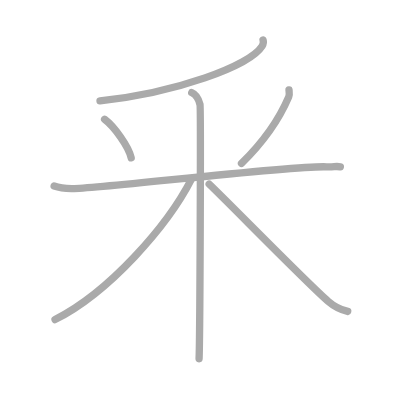
t = 0.00 s
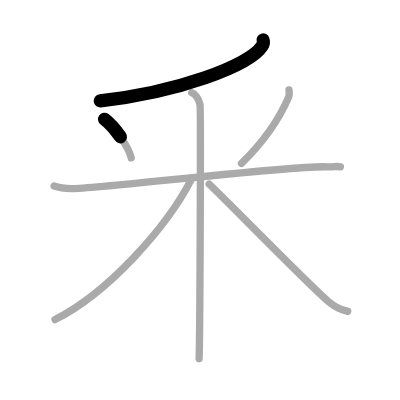
t = 1.50 s
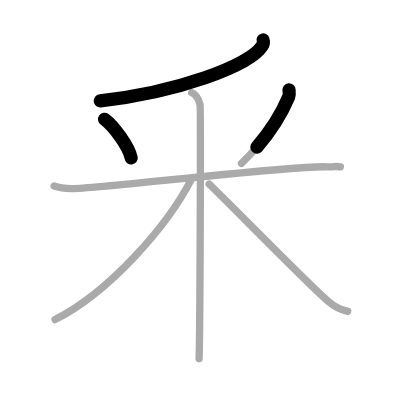
t = 2.75 s
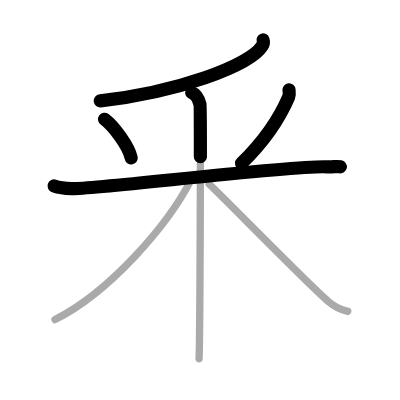
t = 4.25 s
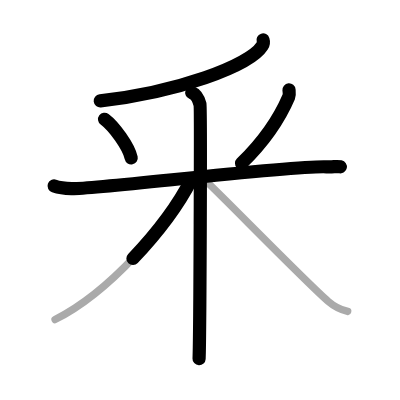
t = 5.50 s
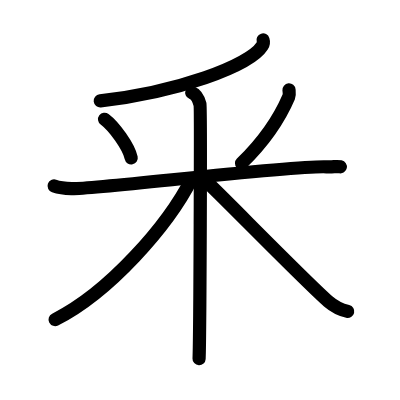
t = 7.00 s

The animated SVG that drew these frames (rendered in a browser with its animation timeline set to each time). Animation: 7 SMIL elements (animate=7); one cycle of 7.00 s.

<?xml version="1.0" standalone="no"?>
<!DOCTYPE svg PUBLIC "-//W3C//DTD SVG 1.1//EN"   "http://www.w3.org/Graphics/SVG/1.1/DTD/svg11.dtd">
<svg width="400px" height="400px"  version="1.1" xmlns="http://www.w3.org/2000/svg">
  <defs>
    <marker id="Triangle" viewBox="0 0 10 10" refX="0" refY="5" markerUnits="strokeWidth" markerWidth="3" style="stroke-opacity:0%;fill:#aaaaaa;" markerHeight="2" orient="auto">
      <path d="M 0 0 L 10 5 L 0 10 z" />
    </marker>
    
    <marker id="Arrow" viewBox="0 0 10 10" refX="5" refY="5" markerUnits="strokeWidth" markerWidth="1.8" style="stroke-opacity:0%;fill:#770000;" markerHeight="2" orient="auto">
      <path d="M 0 4 L 6 4 L 4 1 L 10 5 L 4 9 L 6 6 L 0 6 z" />
        <circle cx="5" cy="5" r="5" />
      </marker>
    
    <marker id="TriangleRed" viewBox="0 0 10 10" refX="0" refY="5" markerUnits="strokeWidth" markerWidth="3" style="stroke-opacity:0%;fill:#CC0000;" markerHeight="2" orient="auto">
      <path d="M 0 0 L 10 5 L 0 10 z" />
    </marker>
    
    <marker id="ArrowRed" viewBox="0 0 10 10" refX="5" refY="5" markerUnits="strokeWidth" markerWidth="1.8" style="stroke-opacity:0%;fill:#CC0000;" markerHeight="2" orient="auto">
      <path d="M 0 4 L 6 4 L 4 1 L 10 5 L 4 9 L 6 6 L 0 6 z" />
        <circle cx="5" cy="5" r="5" />
      </marker>
    
  </defs>
  
  <path style="fill:#ffffff; fill-opacity:100%; fill-rule:evenodd; stroke-width:0;" d="M 0 0 L 400px 0 L 400px 400px L 0 400px L 0 0" />

  <g transform="scale(3.6697247706422 3.6697247706422)">
<path style="fill:none; fill-opacity:0%; fill-rule:evenodd; stroke:#aaaaaa; stroke-opacity:100%; stroke-width: 1.5pt; stroke-linejoin:round; stroke-linecap:round;" d="M71.68 10.89c0.13 0.41 0.17 1-0.25 1.67C68 18 48 25.25 27.25 27.5"></path>
<path style="fill:none; fill-opacity:0%; fill-rule:evenodd; stroke:#aaaaaa; stroke-opacity:100%; stroke-width: 1.5pt; stroke-linejoin:round; stroke-linecap:round;" d="M28.5 32.5c2.63 1.96 6.59 7.48 7.25 10.52"></path>
<path style="fill:none; fill-opacity:0%; fill-rule:evenodd; stroke:#aaaaaa; stroke-opacity:100%; stroke-width: 1.5pt; stroke-linejoin:round; stroke-linecap:round;" d="M78.75 24.5c0.04 0.47 0.2 1.26-0.07 1.89C76.5 31.5 73 37.5 65.81 44.52"></path>
<path style="fill:none; fill-opacity:0%; fill-rule:evenodd; stroke:#aaaaaa; stroke-opacity:100%; stroke-width: 1.5pt; stroke-linejoin:round; stroke-linecap:round;" d="M14.75 50.67c0.75 0.25 2.75 0.65 4.75 0.74c5.5 0.25 60.75-6.44 69.5-5.95c2 0.11 2.5-0.25 3.75 0"></path>
<path style="fill:none; fill-opacity:0%; fill-rule:evenodd; stroke:#aaaaaa; stroke-opacity:100%; stroke-width: 1.5pt; stroke-linejoin:round; stroke-linecap:round;" d="M52.25 25.25c1.25 0.5 2 2.23 2.25 3.22c0.25 0.99 0 63.09-0.25 69.28"></path>
<path style="fill:none; fill-opacity:0%; fill-rule:evenodd; stroke:#aaaaaa; stroke-opacity:100%; stroke-width: 1.5pt; stroke-linejoin:round; stroke-linecap:round;" d="M52.25 48.69C45.69 61.57 29.75 79.66 15 87.09"></path>
<path style="fill:none; fill-opacity:0%; fill-rule:evenodd; stroke:#aaaaaa; stroke-opacity:100%; stroke-width: 1.5pt; stroke-linejoin:round; stroke-linecap:round;" d="M57 50.18c5.02 4.76 27.02 27.28 32.47 31.96c1.85 1.59 3.43 2.27 5.28 2.72"></path>

<path style="fill:none; fill-opacity:0%; fill-rule:evenodd; stroke:#000000; stroke-opacity:100%; stroke-width: 2.7pt; stroke-linejoin:round; stroke-linecap:round;" d="M71.68 10.89c0.13 0.41 0.17 1-0.25 1.67C68 18 48 25.25 27.25 27.5" pathLength="100" stroke-dashoffset="100" stroke-dasharray="100 105"><animate id="dashAnim1" attributeName="stroke-dashoffset" from="100" to="0" dur="1s" calcMode="linear" fill="freeze"/></path>
<path style="fill:none; fill-opacity:0%; fill-rule:evenodd; stroke:#000000; stroke-opacity:100%; stroke-width: 2.7pt; stroke-linejoin:round; stroke-linecap:round;" d="M28.5 32.5c2.63 1.96 6.59 7.48 7.25 10.52" pathLength="100" stroke-dashoffset="100" stroke-dasharray="100 105"><animate id="dashAnim2" attributeName="stroke-dashoffset" from="100" to="0" dur="1s" calcMode="linear" begin="dashAnim1.end" fill="freeze"/></path>
<path style="fill:none; fill-opacity:0%; fill-rule:evenodd; stroke:#000000; stroke-opacity:100%; stroke-width: 2.7pt; stroke-linejoin:round; stroke-linecap:round;" d="M78.75 24.5c0.04 0.47 0.2 1.26-0.07 1.89C76.5 31.5 73 37.5 65.81 44.52" pathLength="100" stroke-dashoffset="100" stroke-dasharray="100 105"><animate id="dashAnim3" attributeName="stroke-dashoffset" from="100" to="0" dur="1s" calcMode="linear" begin="dashAnim2.end" fill="freeze"/></path>
<path style="fill:none; fill-opacity:0%; fill-rule:evenodd; stroke:#000000; stroke-opacity:100%; stroke-width: 2.7pt; stroke-linejoin:round; stroke-linecap:round;" d="M14.75 50.67c0.75 0.25 2.75 0.65 4.75 0.74c5.5 0.25 60.75-6.44 69.5-5.95c2 0.11 2.5-0.25 3.75 0" pathLength="100" stroke-dashoffset="100" stroke-dasharray="100 105"><animate id="dashAnim4" attributeName="stroke-dashoffset" from="100" to="0" dur="1s" calcMode="linear" begin="dashAnim3.end" fill="freeze"/></path>
<path style="fill:none; fill-opacity:0%; fill-rule:evenodd; stroke:#000000; stroke-opacity:100%; stroke-width: 2.7pt; stroke-linejoin:round; stroke-linecap:round;" d="M52.25 25.25c1.25 0.5 2 2.23 2.25 3.22c0.25 0.99 0 63.09-0.25 69.28" pathLength="100" stroke-dashoffset="100" stroke-dasharray="100 105"><animate id="dashAnim5" attributeName="stroke-dashoffset" from="100" to="0" dur="1s" calcMode="linear" begin="dashAnim4.end" fill="freeze"/></path>
<path style="fill:none; fill-opacity:0%; fill-rule:evenodd; stroke:#000000; stroke-opacity:100%; stroke-width: 2.7pt; stroke-linejoin:round; stroke-linecap:round;" d="M52.25 48.69C45.69 61.57 29.75 79.66 15 87.09" pathLength="100" stroke-dashoffset="100" stroke-dasharray="100 105"><animate id="dashAnim6" attributeName="stroke-dashoffset" from="100" to="0" dur="1s" calcMode="linear" begin="dashAnim5.end" fill="freeze"/></path>
<path style="fill:none; fill-opacity:0%; fill-rule:evenodd; stroke:#000000; stroke-opacity:100%; stroke-width: 2.7pt; stroke-linejoin:round; stroke-linecap:round;" d="M57 50.18c5.02 4.76 27.02 27.28 32.47 31.96c1.85 1.59 3.43 2.27 5.28 2.72" pathLength="100" stroke-dashoffset="100" stroke-dasharray="100 105"><animate id="dashAnim7" attributeName="stroke-dashoffset" from="100" to="0" dur="1s" calcMode="linear" begin="dashAnim6.end" fill="freeze"/></path>

</g>

</svg>  
          
